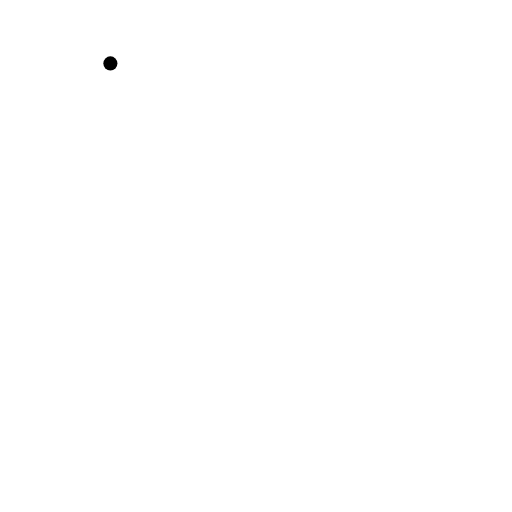
t = 0.00 s
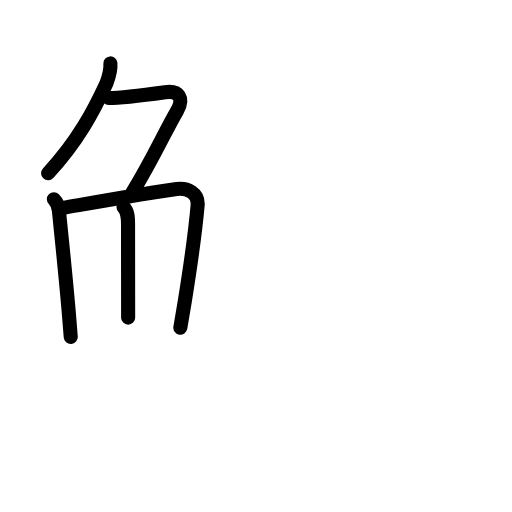
t = 4.50 s
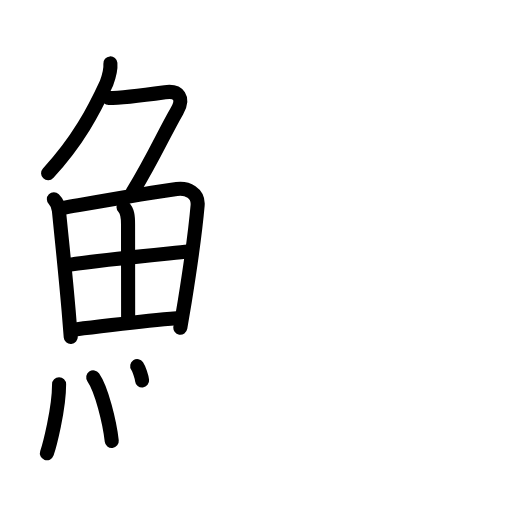
t = 9.25 s
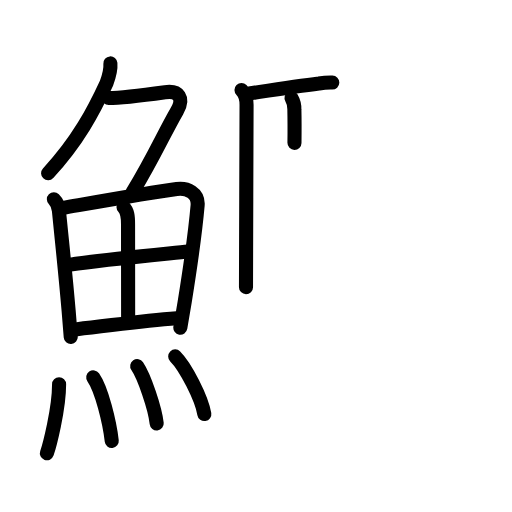
t = 13.75 s
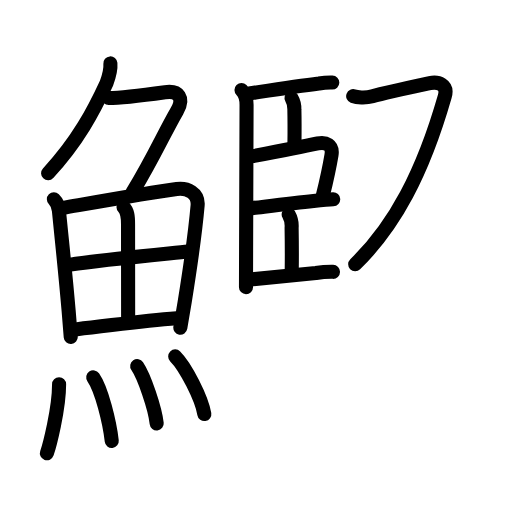
t = 18.44 s
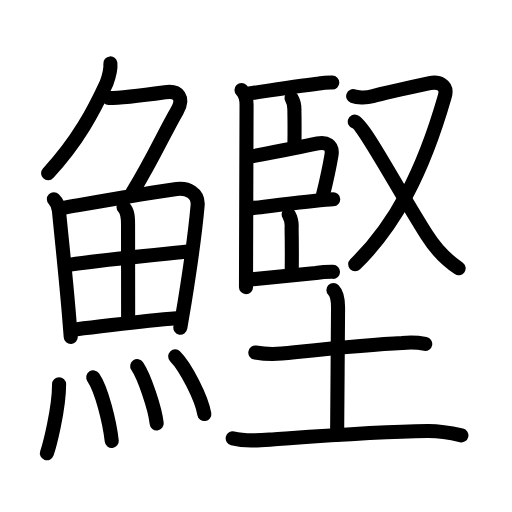
t = 23.00 s

The animated SVG that drew these frames (rendered in a browser with its animation timeline set to each time). Animation: 72 SMIL elements (animate=72); one cycle of 23.00 s.

<?xml version="1.0" encoding="UTF-8"?>
<!--
AniKanjiVG is licensed by CC-BY-SA Paul C. Sommerhoff (https://bitbucket.org/sommerhoff/anikanjivg).
AniKanjiVG uses KanjiVG which is licensed by CC-BY-SA Ulrich Apel (http://kanjivg.tagaini.net).
See also http://creativecommons.org/licenses/by-sa/3.0/
-->
<svg xmlns:kvg='http://kanjivg.tagaini.net' xmlns='http://www.w3.org/2000/svg' width='109' height='109' viewBox='0 0 109 109' style='fill:none;stroke:#000000;stroke-width:3;stroke-linecap:round;stroke-linejoin:round;' id="kvg:kanji_09c39"><g id="kvg:09c39" kvg:element="鰹"><g id="kvg:09c39-g1" kvg:element="魚" kvg:position="left" kvg:radical="general"><g id="kvg:09c39-g2" kvg:element="𠂊𠂊𠂊𠂊𠂊𠂊𠂊𠂊𠔉𠔉𠂊𠂊𠂊𠂊𤇾𠂊𠔉𠂊𠂊𠂊𠂤𠂊𠂊𠂊𦥯𦥑𠂊𦥑𠂊𠂊𠔉𠔉𠂊𠂊𠂊𠂊𠂊𠂊𠂊𠂊𠂊𠂊𦥑𦥑𠂊𠂊𠂊𠂊𠬝𠂊𤇾𠂊𤇾𠂊𠂊𠂊𠂊𦥑𦥑𠂊𠂊𠂢𠂢𠂊𠂊𦥑𠂊𦰩𠂊𠂊𠂊𠂊𤇾𦥑𠂊𠂊𠂊𠂊𠂊𠂊𠂊𦥑𠂊𠂊𠂊𠂊𠂊𠂊𠂊𠂊𠂊𠂊𠂊𠂢𠂢𦥑𠂊𦥑𦥑𦥑𦥑𦥑𦥑𠂊𠂊𠂊𠂊𠂊𦥑𠂊𠂊𠂊𠂊𤇾𠂊𠂊𠂊𠂊𦥑𦥯𦥑𠂊𠂊𠂊𠂊𠂊𠂊𠂊𠂊𠂊𠂊𠂊𠂊𠂊𦥑𦰌𠂊𦥑𠂊𠂊𠂊𠂊𠂊𠂊𠂊𠂊𠂤𠂤𠂊𠂊𦥑𦥑𠂊𠂤𠂊𠂊𠂊𩙿𠂊𠂊𠂊𠂊𠂊𠂊𠂊𠂊𠂊𠂊𠂊𠂊𠂊𠂊𠂊𠂊𠂊𠂊𠂊𠂊𠂊𠂊𠂊𠂊𠂊𠂊𠂊𠂊𠂊𠂊𠂊𠂊𠂊𠂊𠂊𠂊𠂊𠂊𠂊𠂊𠂊𠂊𠂊𠂊𠂊𠂊𠂊𠂊𠂊𠂊𠂊𠂊𠂊𠂊𠂊𠂊𠂊𠂊𠂊𠂊𠂊𠂊𠂊" kvg:variant="true" kvg:original="勹" kvg:position="top"><path id="kvg:09c39-s1" kvg:type="㇒" d="M23.5,13.5c0.12,1.44-0.32,2.84-0.82,4.19C20,23.5,16.62,30,10.24,36.87"><animate attributeName="d" begin="0.0s" dur="0.5s" from="M23.5,13.5C23.5,13.5,23.5,13.5,23.5,13.5" to="M23.5,13.5c0.12,1.44-0.32,2.84-0.82,4.19" />
<animate attributeName="d" begin="0.5s" dur="0.5s" from="M23.5,13.5c0.12,1.44-0.32,2.84-0.82,4.19c0,0,0,0,0,0,0" to="M23.5,13.5c0.12,1.44-0.32,2.84-0.82,4.19C20,23.5,16.62,30,10.24,36.87" />
</path>
<path id="kvg:09c39-s2" kvg:type="㇇" d="M23.14,20.88c1.61,0,8.42-0.75,11.99-1.25c2.97-0.42,4.11,1.28,2.55,3.98c-2.84,4.91-4.77,9.54-9.48,17.35"><animate attributeName="d" begin="1.0s" dur="0.3333333333333333s" from="M23.14,20.88C23.14,20.88,23.14,20.88,23.14,20.88" to="M23.14,20.88c1.61,0,8.42-0.75,11.99-1.25" />
<animate attributeName="d" begin="1.3333333333333333s" dur="0.3333333333333333s" from="M23.14,20.88c1.61,0,8.42-0.75,11.99-1.25c0,0,0,0,0,0,0" to="M23.14,20.88c1.61,0,8.42-0.75,11.99-1.25c2.97-0.42,4.11,1.28,2.55,3.98" />
<animate attributeName="d" begin="1.6666666666666665s" dur="0.3333333333333333s" from="M23.14,20.88c1.61,0,8.42-0.75,11.99-1.25c2.97-0.42,4.11,1.28,2.55,3.98c0,0,0,0,0,0,0" to="M23.14,20.88c1.61,0,8.42-0.75,11.99-1.25c2.97-0.42,4.11,1.28,2.55,3.98c-2.84,4.91-4.77,9.54-9.48,17.35" />
<animate attributeName="d" begin="0s" dur="1.0s" from="M-100,-100" to="M-100,-100" />
</path>
</g>
<g id="kvg:09c39-g3" kvg:position="bottom"><g id="kvg:09c39-g4" kvg:element="田"><path id="kvg:09c39-s3" kvg:type="㇑" d="M11.47,42.43c0.68,0.67,1.02,1.83,1.08,2.46c0.68,6.94,1.38,13.3,2.06,21.25c0.15,1.77,0.3,3.62,0.45,5.58"><animate attributeName="d" begin="2.0s" dur="0.3333333333333333s" from="M11.47,42.43C11.47,42.43,11.47,42.43,11.47,42.43" to="M11.47,42.43c0.68,0.67,1.02,1.83,1.08,2.46" />
<animate attributeName="d" begin="2.3333333333333335s" dur="0.3333333333333333s" from="M11.47,42.43c0.68,0.67,1.02,1.83,1.08,2.46c0,0,0,0,0,0,0" to="M11.47,42.43c0.68,0.67,1.02,1.83,1.08,2.46c0.68,6.94,1.38,13.3,2.06,21.25" />
<animate attributeName="d" begin="2.6666666666666665s" dur="0.3333333333333333s" from="M11.47,42.43c0.68,0.67,1.02,1.83,1.08,2.46c0.68,6.94,1.38,13.3,2.06,21.25c0,0,0,0,0,0,0" to="M11.47,42.43c0.68,0.67,1.02,1.83,1.08,2.46c0.68,6.94,1.38,13.3,2.06,21.25c0.15,1.77,0.3,3.62,0.45,5.58" />
<animate attributeName="d" begin="0s" dur="2.0s" from="M-100,-100" to="M-100,-100" />
</path>
<path id="kvg:09c39-s4" kvg:type="㇕a" d="M13.44,44.25c7.8-1.36,18.25-3.23,24.19-4.02c2.23-0.3,4.67,0.83,4.44,3.52c-0.43,4.86-1.64,13.62-2.75,20.52c-0.33,2.04-0.65,3.92-0.93,5.49"><animate attributeName="d" begin="3.0s" dur="0.25s" from="M13.44,44.25C13.44,44.25,13.44,44.25,13.44,44.25" to="M13.44,44.25c7.8-1.36,18.25-3.23,24.19-4.02" />
<animate attributeName="d" begin="3.25s" dur="0.25s" from="M13.44,44.25c7.8-1.36,18.25-3.23,24.19-4.02c0,0,0,0,0,0,0" to="M13.44,44.25c7.8-1.36,18.25-3.23,24.19-4.02c2.23-0.3,4.67,0.83,4.44,3.52" />
<animate attributeName="d" begin="3.5s" dur="0.25s" from="M13.44,44.25c7.8-1.36,18.25-3.23,24.19-4.02c2.23-0.3,4.67,0.83,4.44,3.52c0,0,0,0,0,0,0" to="M13.44,44.25c7.8-1.36,18.25-3.23,24.19-4.02c2.23-0.3,4.67,0.83,4.44,3.52c-0.43,4.86-1.64,13.62-2.75,20.52" />
<animate attributeName="d" begin="3.75s" dur="0.25s" from="M13.44,44.25c7.8-1.36,18.25-3.23,24.19-4.02c2.23-0.3,4.67,0.83,4.44,3.52c-0.43,4.86-1.64,13.62-2.75,20.52c0,0,0,0,0,0,0" to="M13.44,44.25c7.8-1.36,18.25-3.23,24.19-4.02c2.23-0.3,4.67,0.83,4.44,3.52c-0.43,4.86-1.64,13.62-2.75,20.52c-0.33,2.04-0.65,3.92-0.93,5.49" />
<animate attributeName="d" begin="0s" dur="3.0s" from="M-100,-100" to="M-100,-100" />
</path>
<path id="kvg:09c39-s5" kvg:type="㇑a" d="M26.29,44.08c0.88,0.88,0.97,2.04,0.97,3.67c0,4.76,0.02,16.32,0.02,19.87"><animate attributeName="d" begin="4.0s" dur="0.5s" from="M26.29,44.08C26.29,44.08,26.29,44.08,26.29,44.08" to="M26.29,44.08c0.88,0.88,0.97,2.04,0.97,3.67" />
<animate attributeName="d" begin="4.5s" dur="0.5s" from="M26.29,44.08c0.88,0.88,0.97,2.04,0.97,3.67c0,0,0,0,0,0,0" to="M26.29,44.08c0.88,0.88,0.97,2.04,0.97,3.67c0,4.76,0.02,16.32,0.02,19.87" />
<animate attributeName="d" begin="0s" dur="4.0s" from="M-100,-100" to="M-100,-100" />
</path>
<path id="kvg:09c39-s6" kvg:type="㇐a" d="M15,56.33c7.13-1.08,20.75-2.33,25.05-2.79"><animate attributeName="d" begin="5.0s" dur="1.0s" from="M15,56.33C15,56.33,15,56.33,15,56.33" to="M15,56.33c7.13-1.08,20.75-2.33,25.05-2.79" />
<animate attributeName="d" begin="0s" dur="5.0s" from="M-100,-100" to="M-100,-100" />
</path>
<path id="kvg:09c39-s7" kvg:type="㇐a" d="M16.43,70.07c6.69-0.7,13.45-1.74,21.19-2.32"><animate attributeName="d" begin="6.0s" dur="1.0s" from="M16.43,70.07C16.43,70.07,16.43,70.07,16.43,70.07" to="M16.43,70.07c6.69-0.7,13.45-1.74,21.19-2.32" />
<animate attributeName="d" begin="0s" dur="6.0s" from="M-100,-100" to="M-100,-100" />
</path>
</g>
<g id="kvg:09c39-g5" kvg:element="灬" kvg:variant="true" kvg:original="火"><path id="kvg:09c39-s8" kvg:type="㇔" d="M12.58,81.82c0,5.32-2.07,13.16-2.6,14.68"><animate attributeName="d" begin="7.0s" dur="1.0s" from="M12.58,81.82C12.58,81.82,12.58,81.82,12.58,81.82" to="M12.58,81.82c0,5.32-2.07,13.16-2.6,14.68" />
<animate attributeName="d" begin="0s" dur="7.0s" from="M-100,-100" to="M-100,-100" />
</path>
<path id="kvg:09c39-s9" kvg:type="㇔" d="M19.85,80.33c1.79,2.55,3.49,9.57,3.94,13.54"><animate attributeName="d" begin="8.0s" dur="1.0s" from="M19.85,80.33C19.85,80.33,19.85,80.33,19.85,80.33" to="M19.85,80.33c1.79,2.55,3.49,9.57,3.94,13.54" />
<animate attributeName="d" begin="0s" dur="8.0s" from="M-100,-100" to="M-100,-100" />
</path>
<path id="kvg:09c39-s10" kvg:type="㇔" d="M29.21,77.94c1.46,2.15,3.78,8.86,4.15,12.21"><animate attributeName="d" begin="9.0s" dur="1.0s" from="M29.21,77.94C29.21,77.94,29.21,77.94,29.21,77.94" to="M29.21,77.94c1.46,2.15,3.78,8.86,4.15,12.21" />
<animate attributeName="d" begin="0s" dur="9.0s" from="M-100,-100" to="M-100,-100" />
</path>
<path id="kvg:09c39-s11" kvg:type="㇔" d="M37.3,75.87c2.19,2.17,5.65,8.91,6.2,12.28"><animate attributeName="d" begin="10.0s" dur="1.0s" from="M37.3,75.87C37.3,75.87,37.3,75.87,37.3,75.87" to="M37.3,75.87c2.19,2.17,5.65,8.91,6.2,12.28" />
<animate attributeName="d" begin="0s" dur="10.0s" from="M-100,-100" to="M-100,-100" />
</path>
</g>
</g>
</g>
<g id="kvg:09c39-g6" kvg:element="堅" kvg:position="right"><g id="kvg:09c39-g7" kvg:position="top"><g id="kvg:09c39-g8" kvg:element="臣" kvg:position="left"><path id="kvg:09c39-s12" kvg:type="㇑" d="M51.41,19.17c0.96,0.96,1.08,1.95,1.08,3.12c0,2.82-0.07,20.17-0.1,31.09c-0.01,3.44-0.02,6.25-0.02,7.75"><animate attributeName="d" begin="11.0s" dur="0.3333333333333333s" from="M51.41,19.17C51.41,19.17,51.41,19.17,51.41,19.17" to="M51.41,19.17c0.96,0.96,1.08,1.95,1.08,3.12" />
<animate attributeName="d" begin="11.333333333333334s" dur="0.3333333333333333s" from="M51.41,19.17c0.96,0.96,1.08,1.95,1.08,3.12c0,0,0,0,0,0,0" to="M51.41,19.17c0.96,0.96,1.08,1.95,1.08,3.12c0,2.82-0.07,20.17-0.1,31.09" />
<animate attributeName="d" begin="11.666666666666666s" dur="0.3333333333333333s" from="M51.41,19.17c0.96,0.96,1.08,1.95,1.08,3.12c0,2.82-0.07,20.17-0.1,31.09c0,0,0,0,0,0,0" to="M51.41,19.17c0.96,0.96,1.08,1.95,1.08,3.12c0,2.82-0.07,20.17-0.1,31.09c-0.01,3.44-0.02,6.25-0.02,7.75" />
<animate attributeName="d" begin="0s" dur="11.0s" from="M-100,-100" to="M-100,-100" />
</path>
<path id="kvg:09c39-s13" kvg:type="㇐b" d="M53.06,19.91c3.94-0.6,10.07-1.57,14.84-2.14c0.94-0.15,1.89-0.21,2.84-0.19"><animate attributeName="d" begin="12.0s" dur="0.5s" from="M53.06,19.91C53.06,19.91,53.06,19.91,53.06,19.91" to="M53.06,19.91c3.94-0.6,10.07-1.57,14.84-2.14" />
<animate attributeName="d" begin="12.5s" dur="0.5s" from="M53.06,19.91c3.94-0.6,10.07-1.57,14.84-2.14c0,0,0,0,0,0,0" to="M53.06,19.91c3.94-0.6,10.07-1.57,14.84-2.14c0.94-0.15,1.89-0.21,2.84-0.19" />
<animate attributeName="d" begin="0s" dur="12.0s" from="M-100,-100" to="M-100,-100" />
</path>
<path id="kvg:09c39-s14" kvg:type="㇑a" d="M62.06,20.86c0.46,0.79,0.66,1.63,0.61,2.51c0.04,1.71,0.05,4.5,0.02,7.05"><animate attributeName="d" begin="13.0s" dur="0.5s" from="M62.06,20.86C62.06,20.86,62.06,20.86,62.06,20.86" to="M62.06,20.86c0.46,0.79,0.66,1.63,0.61,2.51" />
<animate attributeName="d" begin="13.5s" dur="0.5s" from="M62.06,20.86c0.46,0.79,0.66,1.63,0.61,2.51c0,0,0,0,0,0,0" to="M62.06,20.86c0.46,0.79,0.66,1.63,0.61,2.51c0.04,1.71,0.05,4.5,0.02,7.05" />
<animate attributeName="d" begin="0s" dur="13.0s" from="M-100,-100" to="M-100,-100" />
</path>
<path id="kvg:09c39-s15" kvg:type="㇕b" d="M53.78,33.25c5.21-0.98,10.35-1.96,13.86-2.71c1.71-0.36,3.3,0.25,2.93,2.47c-0.43,2.54-1.03,5.33-1.81,8.49"><animate attributeName="d" begin="14.0s" dur="0.3333333333333333s" from="M53.78,33.25C53.78,33.25,53.78,33.25,53.78,33.25" to="M53.78,33.25c5.21-0.98,10.35-1.96,13.86-2.71" />
<animate attributeName="d" begin="14.333333333333334s" dur="0.3333333333333333s" from="M53.78,33.25c5.21-0.98,10.35-1.96,13.86-2.71c0,0,0,0,0,0,0" to="M53.78,33.25c5.21-0.98,10.35-1.96,13.86-2.71c1.71-0.36,3.3,0.25,2.93,2.47" />
<animate attributeName="d" begin="14.666666666666666s" dur="0.3333333333333333s" from="M53.78,33.25c5.21-0.98,10.35-1.96,13.86-2.71c1.71-0.36,3.3,0.25,2.93,2.47c0,0,0,0,0,0,0" to="M53.78,33.25c5.21-0.98,10.35-1.96,13.86-2.71c1.71-0.36,3.3,0.25,2.93,2.47c-0.43,2.54-1.03,5.33-1.81,8.49" />
<animate attributeName="d" begin="0s" dur="14.0s" from="M-100,-100" to="M-100,-100" />
</path>
<path id="kvg:09c39-s16" kvg:type="㇐b" d="M53.63,44.32c2.71-0.32,8.59-1.07,13.12-1.53c1.72-0.17,3.21-0.31,4.19-0.36"><animate attributeName="d" begin="15.0s" dur="0.5s" from="M53.63,44.32C53.63,44.32,53.63,44.32,53.63,44.32" to="M53.63,44.32c2.71-0.32,8.59-1.07,13.12-1.53" />
<animate attributeName="d" begin="15.5s" dur="0.5s" from="M53.63,44.32c2.71-0.32,8.59-1.07,13.12-1.53c0,0,0,0,0,0,0" to="M53.63,44.32c2.71-0.32,8.59-1.07,13.12-1.53c1.72-0.17,3.21-0.31,4.19-0.36" />
<animate attributeName="d" begin="0s" dur="15.0s" from="M-100,-100" to="M-100,-100" />
</path>
<path id="kvg:09c39-s17" kvg:type="㇑a" d="M61.46,45.65c0.5,0.9,0.7,1.85,0.62,2.85c0.04,2.3,0.06,6.52,0.03,9.02"><animate attributeName="d" begin="16.0s" dur="0.5s" from="M61.46,45.65C61.46,45.65,61.46,45.65,61.46,45.65" to="M61.46,45.65c0.5,0.9,0.7,1.85,0.62,2.85" />
<animate attributeName="d" begin="16.5s" dur="0.5s" from="M61.46,45.65c0.5,0.9,0.7,1.85,0.62,2.85c0,0,0,0,0,0,0" to="M61.46,45.65c0.5,0.9,0.7,1.85,0.62,2.85c0.04,2.3,0.06,6.52,0.03,9.02" />
<animate attributeName="d" begin="0s" dur="16.0s" from="M-100,-100" to="M-100,-100" />
</path>
<path id="kvg:09c39-s18" kvg:type="㇐b" d="M53.35,59.48c5.05-0.52,9.67-0.91,13.91-1.35c1.2-0.19,2.41-0.28,3.63-0.26"><animate attributeName="d" begin="17.0s" dur="0.5s" from="M53.35,59.48C53.35,59.48,53.35,59.48,53.35,59.48" to="M53.35,59.48c5.05-0.52,9.67-0.91,13.91-1.35" />
<animate attributeName="d" begin="17.5s" dur="0.5s" from="M53.35,59.48c5.05-0.52,9.67-0.91,13.91-1.35c0,0,0,0,0,0,0" to="M53.35,59.48c5.05-0.52,9.67-0.91,13.91-1.35c1.2-0.19,2.41-0.28,3.63-0.26" />
<animate attributeName="d" begin="0s" dur="17.0s" from="M-100,-100" to="M-100,-100" />
</path>
</g>
<g id="kvg:09c39-g9" kvg:element="又" kvg:position="right"><path id="kvg:09c39-s19" kvg:type="㇇" d="M75.19,20.47c0.75,0.28,2.59,0.45,4.1,0.03c1.25-0.35,9-2.11,12.2-2.8c1.77-0.38,3.93,0.28,3.2,2.82C90,36.88,84,48.12,75.62,56.25"><animate attributeName="d" begin="18.0s" dur="0.25s" from="M75.19,20.47C75.19,20.47,75.19,20.47,75.19,20.47" to="M75.19,20.47c0.75,0.28,2.59,0.45,4.1,0.03" />
<animate attributeName="d" begin="18.25s" dur="0.25s" from="M75.19,20.47c0.75,0.28,2.59,0.45,4.1,0.03c0,0,0,0,0,0,0" to="M75.19,20.47c0.75,0.28,2.59,0.45,4.1,0.03c1.25-0.35,9-2.11,12.2-2.8" />
<animate attributeName="d" begin="18.5s" dur="0.25s" from="M75.19,20.47c0.75,0.28,2.59,0.45,4.1,0.03c1.25-0.35,9-2.11,12.2-2.8c0,0,0,0,0,0,0" to="M75.19,20.47c0.75,0.28,2.59,0.45,4.1,0.03c1.25-0.35,9-2.11,12.2-2.8c1.77-0.38,3.93,0.28,3.2,2.82" />
<animate attributeName="d" begin="18.75s" dur="0.25s" from="M75.19,20.47c0.75,0.28,2.59,0.45,4.1,0.03c1.25-0.35,9-2.11,12.2-2.8c1.77-0.38,3.93,0.28,3.2,2.82c0,0,0,0,0,0,0" to="M75.19,20.47c0.75,0.28,2.59,0.45,4.1,0.03c1.25-0.35,9-2.11,12.2-2.8c1.77-0.38,3.93,0.28,3.2,2.82C90,36.88,84,48.12,75.62,56.25" />
<animate attributeName="d" begin="0s" dur="18.0s" from="M-100,-100" to="M-100,-100" />
</path>
<path id="kvg:09c39-s20" kvg:type="㇏" d="M75.53,25.89C77.38,26.52,84,39.12,90.91,50.1c1.77,2.81,3.99,5.17,6.73,7.01"><animate attributeName="d" begin="19.0s" dur="0.5s" from="M75.53,25.89C75.53,25.89,75.53,25.89,75.53,25.89" to="M75.53,25.89C77.38,26.52,84,39.12,90.91,50.1" />
<animate attributeName="d" begin="19.5s" dur="0.5s" from="M75.53,25.89C77.38,26.52,84,39.12,90.91,50.1c0,0,0,0,0,0,0" to="M75.53,25.89C77.38,26.52,84,39.12,90.91,50.1c1.77,2.81,3.99,5.17,6.73,7.01" />
<animate attributeName="d" begin="0s" dur="19.0s" from="M-100,-100" to="M-100,-100" />
</path>
</g>
</g>
<g id="kvg:09c39-g10" kvg:element="土" kvg:position="bottom"><path id="kvg:09c39-s21" kvg:type="㇐" d="M54.36,75.06c1.87,0.31,3.75,0.38,5.64,0.21c7.7-0.78,18.01-1.91,25.63-2.24c1.64-0.18,3.28-0.12,4.9,0.18"><animate attributeName="d" begin="20.0s" dur="0.3333333333333333s" from="M54.36,75.06C54.36,75.06,54.36,75.06,54.36,75.06" to="M54.36,75.06c1.87,0.31,3.75,0.38,5.64,0.21" />
<animate attributeName="d" begin="20.333333333333332s" dur="0.3333333333333333s" from="M54.36,75.06c1.87,0.31,3.75,0.38,5.64,0.21c0,0,0,0,0,0,0" to="M54.36,75.06c1.87,0.31,3.75,0.38,5.64,0.21c7.7-0.78,18.01-1.91,25.63-2.24" />
<animate attributeName="d" begin="20.666666666666668s" dur="0.3333333333333333s" from="M54.36,75.06c1.87,0.31,3.75,0.38,5.64,0.21c7.7-0.78,18.01-1.91,25.63-2.24c0,0,0,0,0,0,0" to="M54.36,75.06c1.87,0.31,3.75,0.38,5.64,0.21c7.7-0.78,18.01-1.91,25.63-2.24c1.64-0.18,3.28-0.12,4.9,0.18" />
<animate attributeName="d" begin="0s" dur="20.0s" from="M-100,-100" to="M-100,-100" />
</path>
<path id="kvg:09c39-s22" kvg:type="㇑a" d="M70.98,61.74c0.76,0.76,0.99,2.51,0.99,3.72c0,5.79-0.2,21.67-0.2,27.09"><animate attributeName="d" begin="21.0s" dur="0.5s" from="M70.98,61.74C70.98,61.74,70.98,61.74,70.98,61.74" to="M70.98,61.74c0.76,0.76,0.99,2.51,0.99,3.72" />
<animate attributeName="d" begin="21.5s" dur="0.5s" from="M70.98,61.74c0.76,0.76,0.99,2.51,0.99,3.72c0,0,0,0,0,0,0" to="M70.98,61.74c0.76,0.76,0.99,2.51,0.99,3.72c0,5.79-0.2,21.67-0.2,27.09" />
<animate attributeName="d" begin="0s" dur="21.0s" from="M-100,-100" to="M-100,-100" />
</path>
<path id="kvg:09c39-s23" kvg:type="㇐" d="M49.54,93.32c2.79,0.71,5.56,0.44,8.45,0.23C69.21,92.75,80.5,91.88,91,91.76c2.45-0.03,4.86,0.38,7.23,0.93"><animate attributeName="d" begin="22.0s" dur="0.3333333333333333s" from="M49.54,93.32C49.54,93.32,49.54,93.32,49.54,93.32" to="M49.54,93.32c2.79,0.71,5.56,0.44,8.45,0.23" />
<animate attributeName="d" begin="22.333333333333332s" dur="0.3333333333333333s" from="M49.54,93.32c2.79,0.71,5.56,0.44,8.45,0.23c0,0,0,0,0,0,0" to="M49.54,93.32c2.79,0.71,5.56,0.44,8.45,0.23C69.21,92.75,80.5,91.88,91,91.76" />
<animate attributeName="d" begin="22.666666666666668s" dur="0.3333333333333333s" from="M49.54,93.32c2.79,0.71,5.56,0.44,8.45,0.23C69.21,92.75,80.5,91.88,91,91.76c0,0,0,0,0,0,0" to="M49.54,93.32c2.79,0.71,5.56,0.44,8.45,0.23C69.21,92.75,80.5,91.88,91,91.76c2.45-0.03,4.86,0.38,7.23,0.93" />
<animate attributeName="d" begin="0s" dur="22.0s" from="M-100,-100" to="M-100,-100" />
</path>
</g>
</g>
</g>
</svg>
